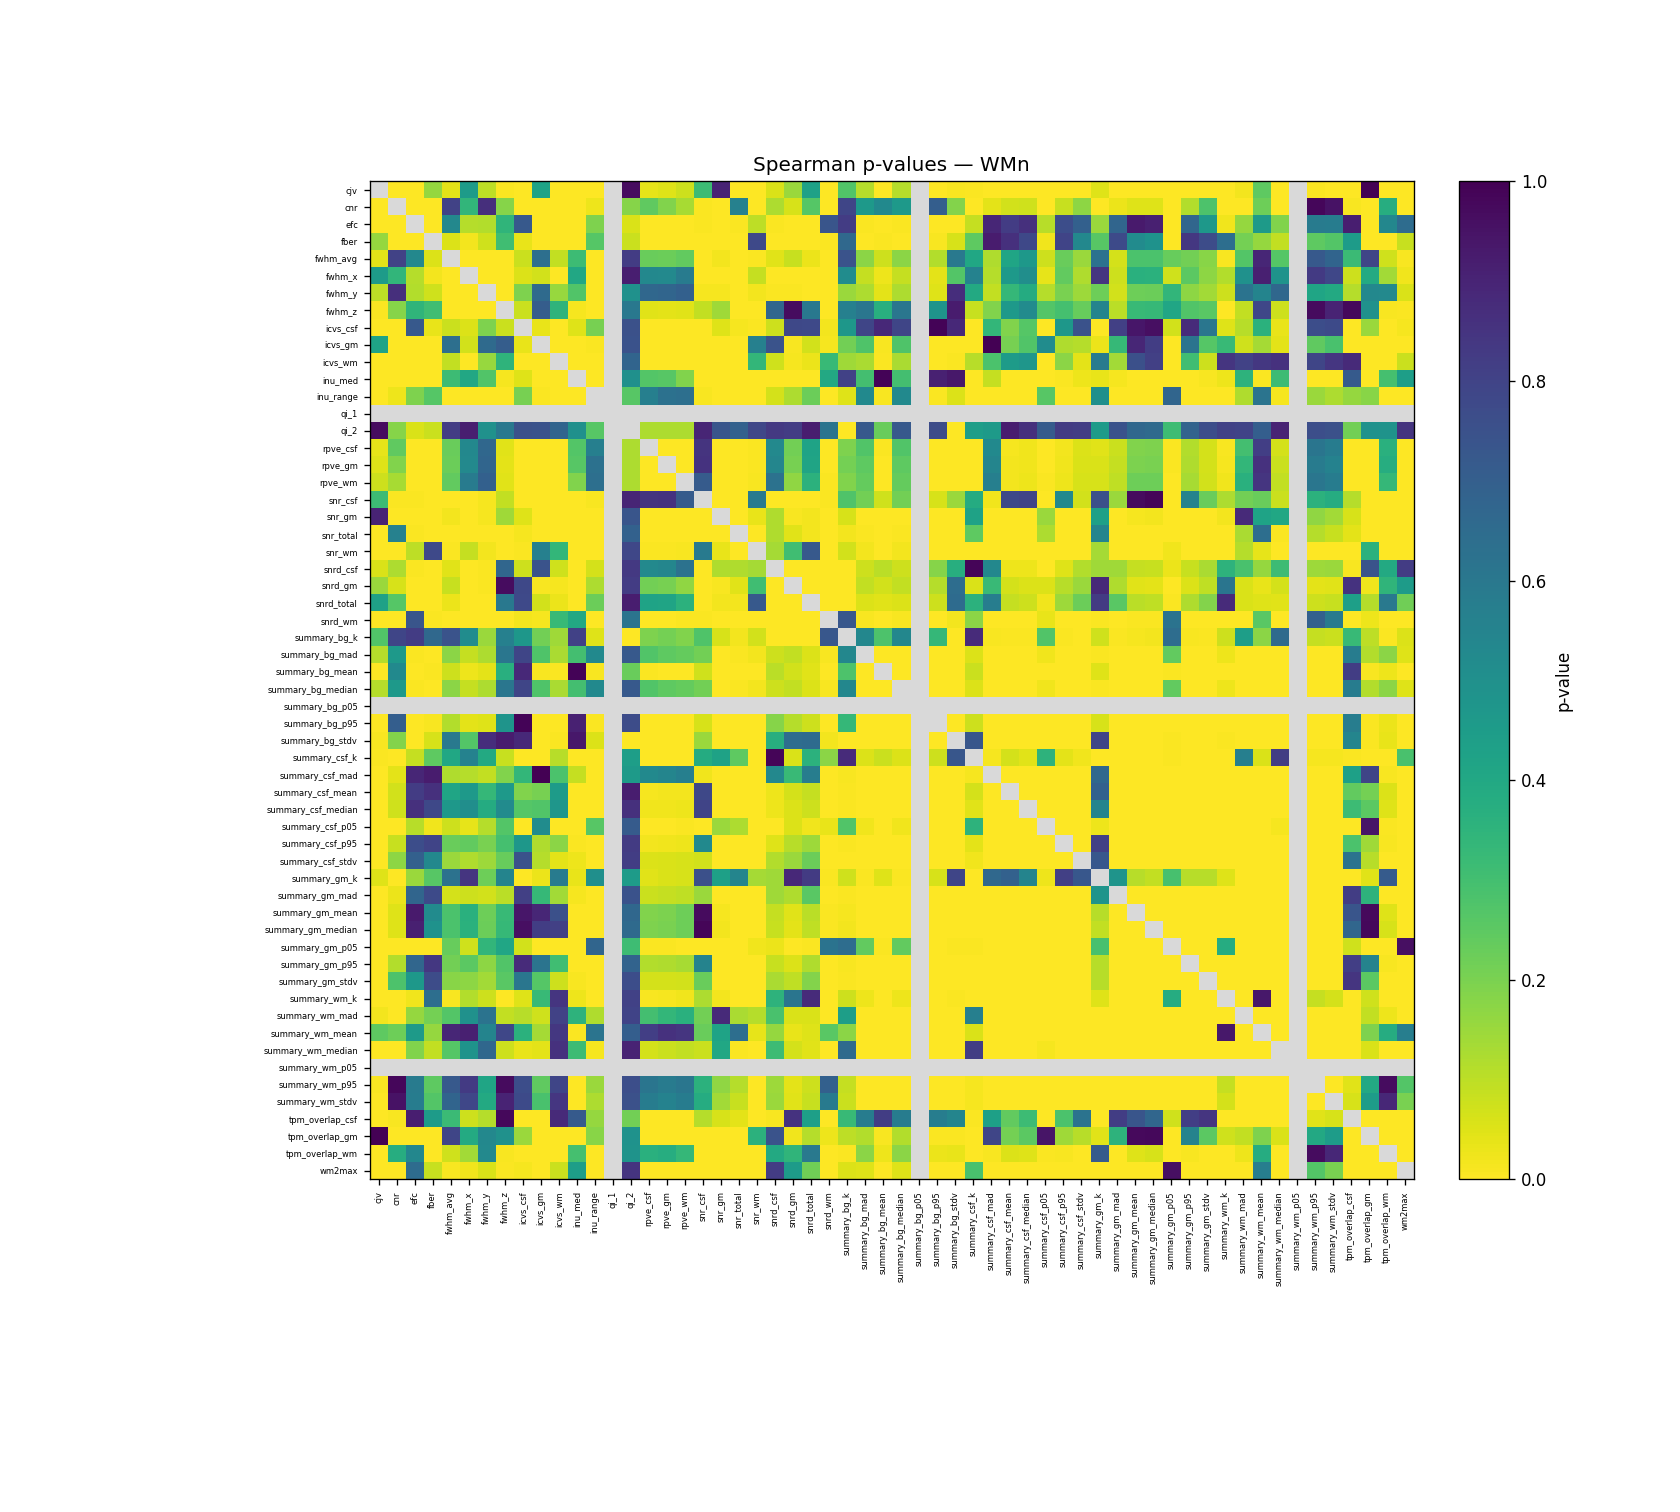

Data behind this chart, as committed beside it:
	cjv	cnr	efc	fber	fwhm_avg	fwhm_x	fwhm_y	fwhm_z	icvs_csf	icvs_gm	icvs_wm	inu_med	inu_range	qi_1	qi_2	rpve_csf	rpve_gm	rpve_wm	snr_csf	snr_gm	snr_total	snr_wm	snrd_csf
cjv		3.278962723e-22	0.002013	0.1582	0.03924	0.4503	0.09838	0.003993	8.437816893e-05	0.4188	0.002339	0.0001034	2.934521805e-06		0.9649	0.0372	0.04895	0.07546	0.3144	0.9002	5.198906406e-05	2.407592571e-60	0.05779
cnr	3.278962723e-22		3.66408046e-09	0.002629	0.8017	0.3405	0.8669	0.1799	0.0003763	8.506115254e-07	1.285938898e-12	0.0001614	0.0254		0.1809	0.2451	0.1884	0.1291	0.006886	1.236162801e-07	0.5604	3.98837905e-13	0.1238
efc	0.002013	3.66408046e-09		2.36233225e-08	0.5339	0.1125	0.1141	0.3444	0.7205	1.033258784e-07	1.108909e-06	9.447252042e-05	0.1934		0.05523	2.102071152e-09	1.463492729e-09	5.323527651e-10	0.006508	5.833925584e-08	0.007102	0.09896	0.005256
fber	0.1582	0.002629	2.36233225e-08		0.05275	0.01821	0.07311	0.306	0.03166	3.045299779e-07	1.706376853e-09	3.180846699e-06	0.262		0.07821	0.002158	0.002074	0.001372	6.529407157e-07	1.053374876e-09	2.124321762e-06	0.7812	0.0005061
fwhm_avg	0.03924	0.8017	0.5339	0.05275		5.639995059e-42	1.010948984e-41	1.329125786e-46	0.08096	0.635	0.09044	0.3137	3.97823775e-07		0.8234	0.2304	0.2237	0.2398	0.00373	0.01747	0.0001595	0.004385	0.04614
fwhm_x	0.4503	0.3405	0.1125	0.01821	5.639995059e-42		2.431388514e-24	3.564826076e-19	0.05315	0.06796	0.001533	0.4014	5.179299967e-06		0.9146	0.5348	0.5311	0.5837	6.7578819e-05	0.0007585	3.224989073e-05	0.08963	0.001533
fwhm_y	0.09838	0.8669	0.1141	0.07311	1.010948984e-41	2.431388514e-24		1.163599505e-22	0.1953	0.6539	0.155	0.2717	4.9904714e-06		0.4929	0.6654	0.6728	0.6951	0.01305	0.01313	0.0007272	0.01578	0.004426
fwhm_z	0.003993	0.1799	0.3444	0.306	1.329125786e-46	3.564826076e-19	1.163599505e-22		0.08095	0.7056	0.351	0.014	1.982083752e-07		0.6012	0.04583	0.0429	0.04457	0.09012	0.1432	0.001736	0.0005609	0.6715
icvs_csf	8.437816893e-05	0.0003763	0.7205	0.03166	0.08096	0.05315	0.1953	0.08095		0.03168	2.507817349e-06	0.04842	0.2038		0.7507	2.508984878e-06	2.776171063e-06	6.743773088e-06	2.425657823e-11	0.04858	0.01336	0.005285	0.07686
icvs_gm	0.4188	8.506115254e-07	1.033258784e-07	3.045299779e-07	0.635	0.06796	0.6539	0.7056	0.03168		8.972588397e-23	3.769601527e-05	0.00464		0.747	2.898653095e-14	2.041158776e-14	6.888773975e-15	0.0003769	1.613882794e-28	1.566212759e-10	0.5658	0.7457
icvs_wm	0.002339	1.285938898e-12	1.108909e-06	1.706376853e-09	0.09044	0.001533	0.155	0.351	2.507817349e-06	8.972588397e-23		7.459429737e-07	0.0008269		0.6785	0.001204	0.001053	0.0005417	1.838072377e-14	3.287631022e-35	1.577954966e-14	0.3385	0.0723
inu_med	0.0001034	0.0001614	9.447252042e-05	3.180846699e-06	0.3137	0.4014	0.2717	0.014	0.04842	3.769601527e-05	7.459429737e-07		6.118671832e-05		0.4996	0.2666	0.2597	0.1891	6.754830977e-12	8.511396087e-05	0.000511	0.002391	1.188400629e-07
inu_range	2.934521805e-06	0.0254	0.1934	0.262	3.97823775e-07	5.179299967e-06	4.9904714e-06	1.982083752e-07	0.2038	0.00464	0.0008269	6.118671832e-05			0.2607	0.5695	0.6262	0.6366	0.00991	1.481783849e-06	8.90995697e-10	4.057729511e-08	0.06621
qi_1																							
qi_2	0.9649	0.1809	0.05523	0.07821	0.8234	0.9146	0.4929	0.6012	0.7507	0.747	0.6785	0.4996	0.2607			0.1245	0.1249	0.1236	0.8981	0.7379	0.6909	0.787	0.8321
rpve_csf	0.0372	0.2451	2.102071152e-09	0.002158	0.2304	0.5348	0.6654	0.04583	2.508984878e-06	2.898653095e-14	0.001204	0.2666	0.5695		0.1245		1.114281848e-168	1.693357668e-141	0.8495	5.805629193e-07	0.0007387	0.0043	0.5282
rpve_gm	0.04895	0.1884	1.463492729e-09	0.002074	0.2237	0.5311	0.6728	0.0429	2.776171063e-06	2.041158776e-14	0.001053	0.2597	0.6262		0.1249	1.114281848e-168		5.717411083e-159	0.854	4.679086648e-07	0.0008628	0.006122	0.5418
rpve_wm	0.07546	0.1291	5.323527651e-10	0.001372	0.2398	0.5837	0.6951	0.04457	6.743773088e-06	6.888773975e-15	0.0005417	0.1891	0.6366		0.1236	1.693357668e-141	5.717411083e-159		0.7122	1.967491307e-07	0.0006092	0.01004	0.6219
snr_csf	0.3144	0.006886	0.006508	6.529407157e-07	0.00373	6.7578819e-05	0.01305	0.09012	2.425657823e-11	0.0003769	1.838072377e-14	6.754830977e-12	0.00991		0.8981	0.8495	0.854	0.7122		4.906203337e-15	8.964170004e-24	0.5902	0.0001841
snr_gm	0.9002	1.236162801e-07	5.833925584e-08	1.053374876e-09	0.01747	0.0007585	0.01313	0.1432	0.04858	1.613882794e-28	3.287631022e-35	8.511396087e-05	1.481783849e-06		0.7379	5.805629193e-07	4.679086648e-07	1.967491307e-07	4.906203337e-15		2.883179143e-32	0.03307	0.1199
snr_total	5.198906406e-05	0.5604	0.007102	2.124321762e-06	0.0001595	3.224989073e-05	0.0007272	0.001736	0.01336	1.566212759e-10	1.577954966e-14	0.000511	8.90995697e-10		0.6909	0.0007387	0.0008628	0.0006092	8.964170004e-24	2.883179143e-32		1.499173474e-10	0.1197
snr_wm	2.407592571e-60	3.98837905e-13	0.09896	0.7812	0.004385	0.08963	0.01578	0.0005609	0.005285	0.5658	0.3385	0.002391	4.057729511e-08		0.787	0.0043	0.006122	0.01004	0.5902	0.03307	1.499173474e-10		0.1363
snrd_csf	0.05779	0.1238	0.005256	0.0005061	0.04614	0.001533	0.004426	0.6715	0.07686	0.7457	0.0723	1.188400629e-07	0.06621		0.8321	0.5282	0.5418	0.6219	0.0001841	0.1199	0.1197	0.1363	
snrd_gm	0.1498	0.06229	0.0007548	9.432117917e-06	0.084	0.002659	0.007015	0.9673	0.7851	0.009165	0.01242	1.137323997e-08	0.1241		0.8216	0.2127	0.2047	0.1675	0.002279	0.007923	0.04365	0.3055	4.660215766e-56
snrd_total	0.4291	0.2645	0.001638	4.441095675e-05	0.0285	0.0006827	0.002081	0.6	0.7788	0.06944	0.029	3.514234022e-08	0.2231		0.9202	0.4212	0.4158	0.358	0.0004273	0.01575	0.01744	0.7221	3.05991667e-70
snrd_wm	1.673503529e-18	3.919737468e-07	0.7362	0.006608	0.0004386	0.0009496	0.00032	0.003062	0.01772	0.01547	0.3267	0.3948	9.452545126e-06		0.6138	0.002301	0.003392	0.00407	0.005901	0.0007635	5.936277026e-12	5.112530415e-22	3.521541253e-06
summary_bg_k	0.2715	0.7918	0.8218	0.6613	0.7457	0.5133	0.149	0.5652	0.472	0.2119	0.1406	0.8054	0.04932		2.341288443e-11	0.1915	0.2097	0.1906	0.2758	0.05961	0.01869	0.06724	0.0007153
summary_bg_mad	0.1119	0.4636	0.007221	0.00142	0.1721	0.08886	0.1211	0.6074	0.7893	0.275	0.1265	0.2981	0.5262		0.7193	0.2721	0.2476	0.2378	0.2126	0.003194	0.007037	0.0161	0.07517
summary_bg_mean	0.001993	0.5264	0.0008383	0.005556	0.07478	0.02389	0.0419	0.3707	0.8843	0.008811	0.004418	0.9921	0.009099		0.2292	0.004276	0.003906	0.003652	0.07049	5.673186733e-07	9.62527953e-07	3.793367187e-06	0.1026
summary_bg_median	0.1119	0.4636	0.007221	0.00142	0.1721	0.08886	0.1211	0.6074	0.7893	0.275	0.1265	0.2981	0.5262		0.7193	0.2721	0.2476	0.2378	0.2126	0.003194	0.007037	0.0161	0.07517
summary_bg_p05																							
summary_bg_p95	0.0006042	0.701	0.0006224	0.00898	0.1139	0.04007	0.04988	0.4829	0.989	0.003415	0.001804	0.9077	0.004229		0.7663	0.0007875	0.0007433	0.0007279	0.05882	1.676005206e-07	1.896939967e-07	6.053253078e-07	0.1815
summary_bg_stdv	0.01139	0.187	0.001138	0.05924	0.5965	0.2675	0.8676	0.9236	0.8841	0.003759	0.007775	0.9352	0.05257		1.252261738e-07	0.0002437	0.0002397	0.0002204	0.15	4.226127326e-06	1.007207782e-05	4.016969576e-05	0.3736
summary_csf_k	0.004241	0.0006102	0.08799	0.2481	0.4052	0.5551	0.3942	0.08546	0.0002111	3.508519701e-06	0.107	0.001719	0.00115		0.44	0.001014	0.0007522	0.0005695	0.3828	0.4229	0.2494	0.003106	0.9853
summary_csf_mad	5.917251044e-07	0.03927	0.8943	0.9231	0.121	0.1113	0.09351	0.1879	0.3394	0.9968	0.2826	0.08852	0.0001614		0.455	0.5256	0.545	0.5676	0.0223	0.003204	9.147429231e-07	1.226733559e-10	0.5315
summary_csf_mean	3.9309097e-08	0.06693	0.8206	0.8597	0.4103	0.4638	0.3341	0.4594	0.1904	0.2059	0.4517	0.002635	5.453914155e-05		0.9195	0.01515	0.01604	0.01901	0.7828	0.002049	9.149381264e-05	9.235081016e-12	0.02694
summary_csf_median	5.853968821e-08	0.07322	0.8613	0.7843	0.4653	0.5067	0.3844	0.5182	0.2622	0.2725	0.4759	0.002146	6.96965026e-05		0.8614	0.0202	0.02127	0.02503	0.7948	0.002725	0.0001238	1.730530887e-11	0.02578
summary_csf_p05	4.310762141e-08	3.405372976e-05	0.1074	0.02066	0.07742	0.03724	0.1113	0.2687	1.564824267e-14	0.5144	0.00108	6.561717882e-06	0.2587		0.7122	0.001963	0.002243	0.004073	2.703255954e-12	0.1504	0.1215	6.377944296e-07	0.0006747
summary_csf_p95	3.709596898e-08	0.08267	0.7622	0.7968	0.2284	0.239	0.2014	0.2962	0.4714	0.119	0.1726	0.006021	1.893714895e-06		0.8268	0.01937	0.0208	0.02351	0.5268	0.0001843	1.663086255e-06	2.700497103e-12	0.04972
summary_csf_stdv	3.441203569e-07	0.1686	0.6921	0.5319	0.1494	0.1206	0.1459	0.2343	0.7469	0.1107	0.04026	0.02668	3.572711961e-07		0.8168	0.05245	0.0556	0.05861	0.0698	1.401631517e-05	1.81038986e-08	1.942445657e-11	0.1144
summary_gm_k	0.04962	0.0001247	0.1496	0.2602	0.623	0.846	0.2219	0.547	0.0003336	0.0285	0.583	0.03401	0.5026		0.4505	0.04545	0.05772	0.05989	0.7569	0.431	0.5463	0.1356	0.1433
summary_gm_mad	7.420180802e-09	0.0295	0.6746	0.7763	0.06483	0.07425	0.0675	0.1016	0.8106	0.3292	0.14	0.01276	2.180284399e-07		0.7484	0.07899	0.08614	0.09587	0.1493	0.0001304	4.85275013e-08	5.514102596e-14	0.1444
summary_gm_mean	2.156355032e-07	0.04865	0.9266	0.5163	0.2847	0.3645	0.2217	0.3257	0.9406	0.8918	0.7562	0.0009275	0.0001227		0.6676	0.1913	0.1975	0.2202	0.9692	0.01497	0.000326	7.871067273e-11	0.0864
summary_gm_median	2.731106445e-07	0.05058	0.9128	0.4904	0.2843	0.3624	0.226	0.329	0.9577	0.8191	0.8089	0.0009004	0.0001941		0.6549	0.194	0.1995	0.2221	0.9853	0.01928	0.0004788	1.17126703e-10	0.08258
summary_gm_p05	0.001541	1.63508687e-10	0.0002547	4.986428295e-06	0.232	0.07091	0.3424	0.4097	0.06849	5.832031934e-12	4.79713391e-13	1.58626799e-06	0.6737		0.3094	0.005121	0.004063	0.002342	3.846717528e-06	1.053912605e-10	5.441685883e-05	0.02146	0.02807
summary_gm_p95	3.642837856e-07	0.1147	0.6698	0.8386	0.2123	0.2503	0.1686	0.2707	0.8757	0.6141	0.3076	0.002118	1.035092203e-05		0.6829	0.1142	0.1183	0.13	0.5516	0.001199	1.712744147e-05	5.03818669e-11	0.08426
summary_gm_stdv	1.291679572e-06	0.2795	0.4662	0.7665	0.1768	0.1684	0.1383	0.2559	0.6088	0.265	0.07807	0.008889	3.435627826e-06		0.7646	0.06282	0.0649	0.06955	0.2297	4.968665626e-05	5.647612465e-07	8.53968416e-11	0.1262
summary_wm_k	1.098110098e-41	1.110260996e-13	0.02311	0.6388	0.008164	0.1164	0.07572	0.0003456	0.04858	0.3275	0.8453	0.02597	2.642565327e-10		0.8061	0.009832	0.01387	0.02034	0.1238	0.01824	2.664580468e-11	1.974986016e-49	0.3528
summary_wm_mad	0.01905	0.002867	0.1569	0.2099	0.2667	0.4933	0.6196	0.09107	0.1059	0.07388	0.8016	0.3544	0.1178		0.7993	0.299	0.3396	0.3639	0.212	0.882	0.128	0.11	0.2866
summary_wm_mean	0.2489	0.2213	0.4552	0.1576	0.891	0.9132	0.5476	0.7858	0.3617	0.1332	0.839	0.006457	0.6169		0.7009	0.8129	0.8579	0.8476	0.2273	0.4183	0.6404	0.03656	0.1595
summary_wm_median	6.777928209e-05	5.851806813e-06	0.1885	0.09127	0.2623	0.4867	0.6676	0.07526	0.03132	0.04151	0.8583	0.3141	0.01555		0.9021	0.06303	0.08082	0.09254	0.08074	0.4027	0.00458	0.0008333	0.316
summary_wm_p05																							
summary_wm_p95	0.00471	0.9818	0.5848	0.2468	0.7226	0.8287	0.4114	0.9725	0.7645	0.2458	0.7906	0.002393	0.1492		0.7592	0.6131	0.5858	0.6093	0.359	0.1662	0.1108	9.284300984e-05	0.145
summary_wm_stdv	0.003028	0.9505	0.5789	0.2691	0.6761	0.7865	0.3933	0.9018	0.7754	0.2857	0.8422	0.002417	0.1224		0.7539	0.5807	0.5562	0.58	0.379	0.1404	0.08461	4.79851891e-05	0.1513
tpm_overlap_csf	2.974052832e-06	0.008599	0.9167	0.4495	0.3182	0.07753	0.1108	0.9792	3.432214332e-13	1.843592205e-08	0.8823	0.7187	0.1601		0.213	8.372849689e-09	1.16136588e-08	1.980013806e-08	0.1105	0.05922	0.03999	5.778483315e-05	0.01033
tpm_overlap_gm	0.9985	0.0001312	1.979038509e-05	5.893266156e-08	0.7912	0.3874	0.5347	0.4939	0.1493	2.352704468e-32	2.722862699e-14	1.872578003e-05	0.1765		0.4905	2.897833779e-11	1.509539086e-11	4.995372766e-12	0.0001612	6.787367956e-17	9.222836753e-09	0.3589	0.7425
tpm_overlap_wm	0.0001075	0.3779	0.5352	0.002699	0.07341	0.1402	0.5289	0.01148	0.0005902	0.000634	1.508954844e-06	0.2957	7.188926974e-09		0.488	0.364	0.3772	0.335	4.046940281e-11	6.215889097e-09	2.801000619e-17	3.562000641e-06	0.3941
wm2max	4.932348959e-29	3.064063071e-09	0.6453	0.08536	0.009893	0.02114	0.05569	0.005406	0.01304	0.0003802	0.07982	0.4395	1.554400183e-07		0.8489	6.085708051e-05	0.0001112	0.0001689	0.0009396	1.024275429e-05	2.479611447e-19	4.254811963e-38	0.8225
